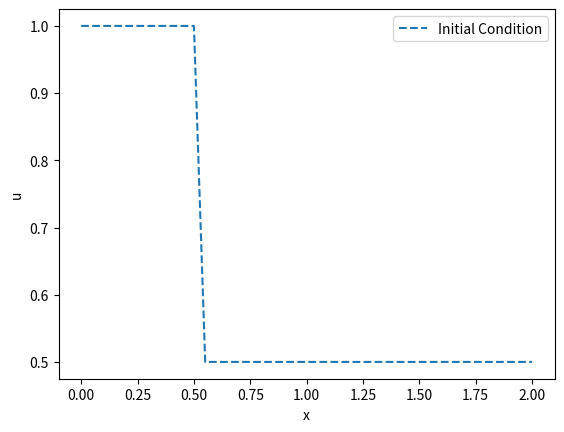

The matplotlib source for this figure:
# Page 64
import numpy as np
import matplotlib.pyplot as plt

""" CODE NOTE:
un1 is the value of the node at the next time step
un  is the value of the node at the current time step
CFL = cdt/dx"""

def explicit_backward(value_array, CFL_num, time_steps):
    for t in range(time_steps):
        for i, un in enumerate(value_array):
            un1 = un - CFL_num

def explicit_forward(CFL_num):
    pass

def explicit_central(CFL_num):
    pass

def implicit_central(CFL_num):
    pass

def crank_nicolson(CFL_num):
    pass

def lax_method(CFL_num):
    pass

def lax_wendroff(CFL_num):
    pass

def maccormack_method(CFL_num):
    pass

def jameson_method(CFL_num):
    pass

def warming_beam(CFL_num):
    pass

def upwind_method(CFL_num):
    pass

def initial_condition(value1, value2, x_sep, x_start, x_end, num_nodes):
    """Can only produce a two level step"""
    domain = np.linspace(x_start, x_end, num_nodes)
    values1 = np.linspace(value1, value1, int(np.ceil(x_sep/(x_end-x_start)*num_nodes)))
    values2 = np.linspace(value2, value2, int(np.ceil((1-x_sep/(x_end-x_start))*num_nodes))-1)
    return domain, np.concatenate([values1, values2])


def main():
   domain, values = initial_condition(1, .5, .5, 0, 2, 41)

   plt.plot(domain, values, label='Initial Condition', linestyle='--')
   plt.xlabel('x')
   plt.ylabel('u')
   plt.legend()
   plt.show()
   

if __name__ == "__main__":
    main()
